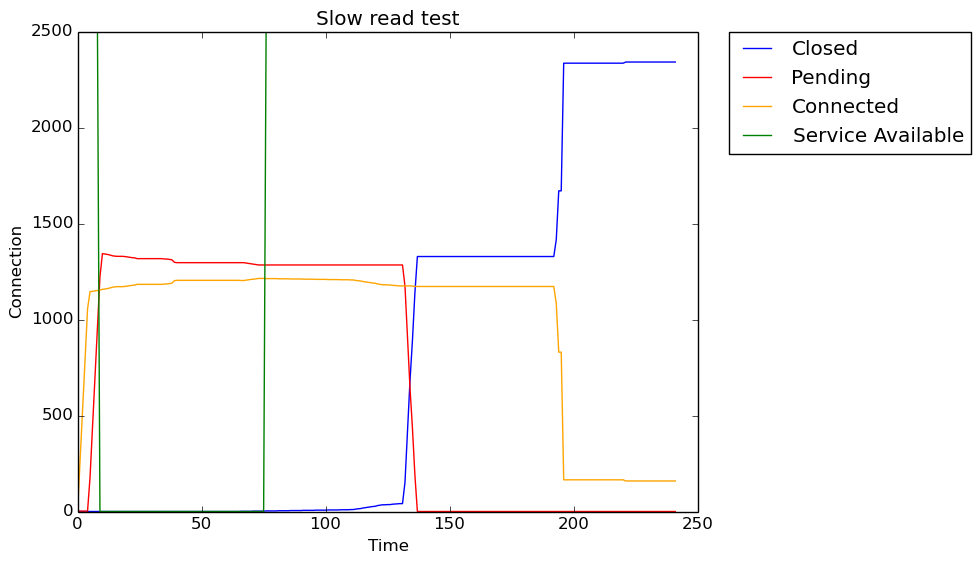

The file beside this chart, header and first rows:
Seconds, Closed, Pending, Connected, Service Available
0, 0, 1, 0, 2500
1, 0, 2, 270, 2500
2, 0, 2, 525, 2500
3, 0, 2, 791, 2500
4, 0, 2, 1055, 2500
5, 0, 177, 1145, 2500
6, 0, 439, 1147, 2500
7, 0, 704, 1149, 2500
8, 0, 965, 1151, 2500
9, 0, 1222, 1154, 0
10, 0, 1343, 1157, 0
11, 0, 1341, 1159, 0
12, 0, 1339, 1161, 0
13, 0, 1336, 1164, 0
14, 0, 1332, 1168, 0
15, 0, 1330, 1170, 0
16, 0, 1329, 1171, 0
17, 0, 1329, 1171, 0
18, 0, 1329, 1171, 0
19, 0, 1328, 1172, 0
20, 0, 1326, 1174, 0
21, 0, 1324, 1176, 0
22, 0, 1322, 1178, 0
23, 0, 1321, 1179, 0
24, 0, 1317, 1183, 0
25, 0, 1317, 1183, 0
26, 0, 1317, 1183, 0
27, 0, 1317, 1183, 0
28, 0, 1317, 1183, 0
29, 0, 1317, 1183, 0
30, 0, 1317, 1183, 0
31, 0, 1317, 1183, 0
32, 0, 1317, 1183, 0
33, 0, 1317, 1183, 0
34, 0, 1317, 1183, 0
35, 0, 1315, 1185, 0
36, 0, 1315, 1185, 0
37, 0, 1313, 1187, 0
38, 0, 1311, 1189, 0
39, 0, 1298, 1202, 0
40, 0, 1296, 1204, 0
41, 0, 1296, 1204, 0
42, 0, 1296, 1204, 0
43, 0, 1296, 1204, 0
44, 0, 1296, 1204, 0
45, 0, 1296, 1204, 0
46, 0, 1296, 1204, 0
47, 0, 1296, 1204, 0
48, 0, 1296, 1204, 0
49, 0, 1296, 1204, 0
50, 0, 1296, 1204, 0
51, 0, 1296, 1204, 0
52, 0, 1296, 1204, 0
53, 0, 1296, 1204, 0
54, 0, 1296, 1204, 0
55, 0, 1296, 1204, 0
56, 0, 1296, 1204, 0
57, 0, 1296, 1204, 0
58, 0, 1296, 1204, 0
59, 0, 1296, 1204, 0
... 182 more rows
